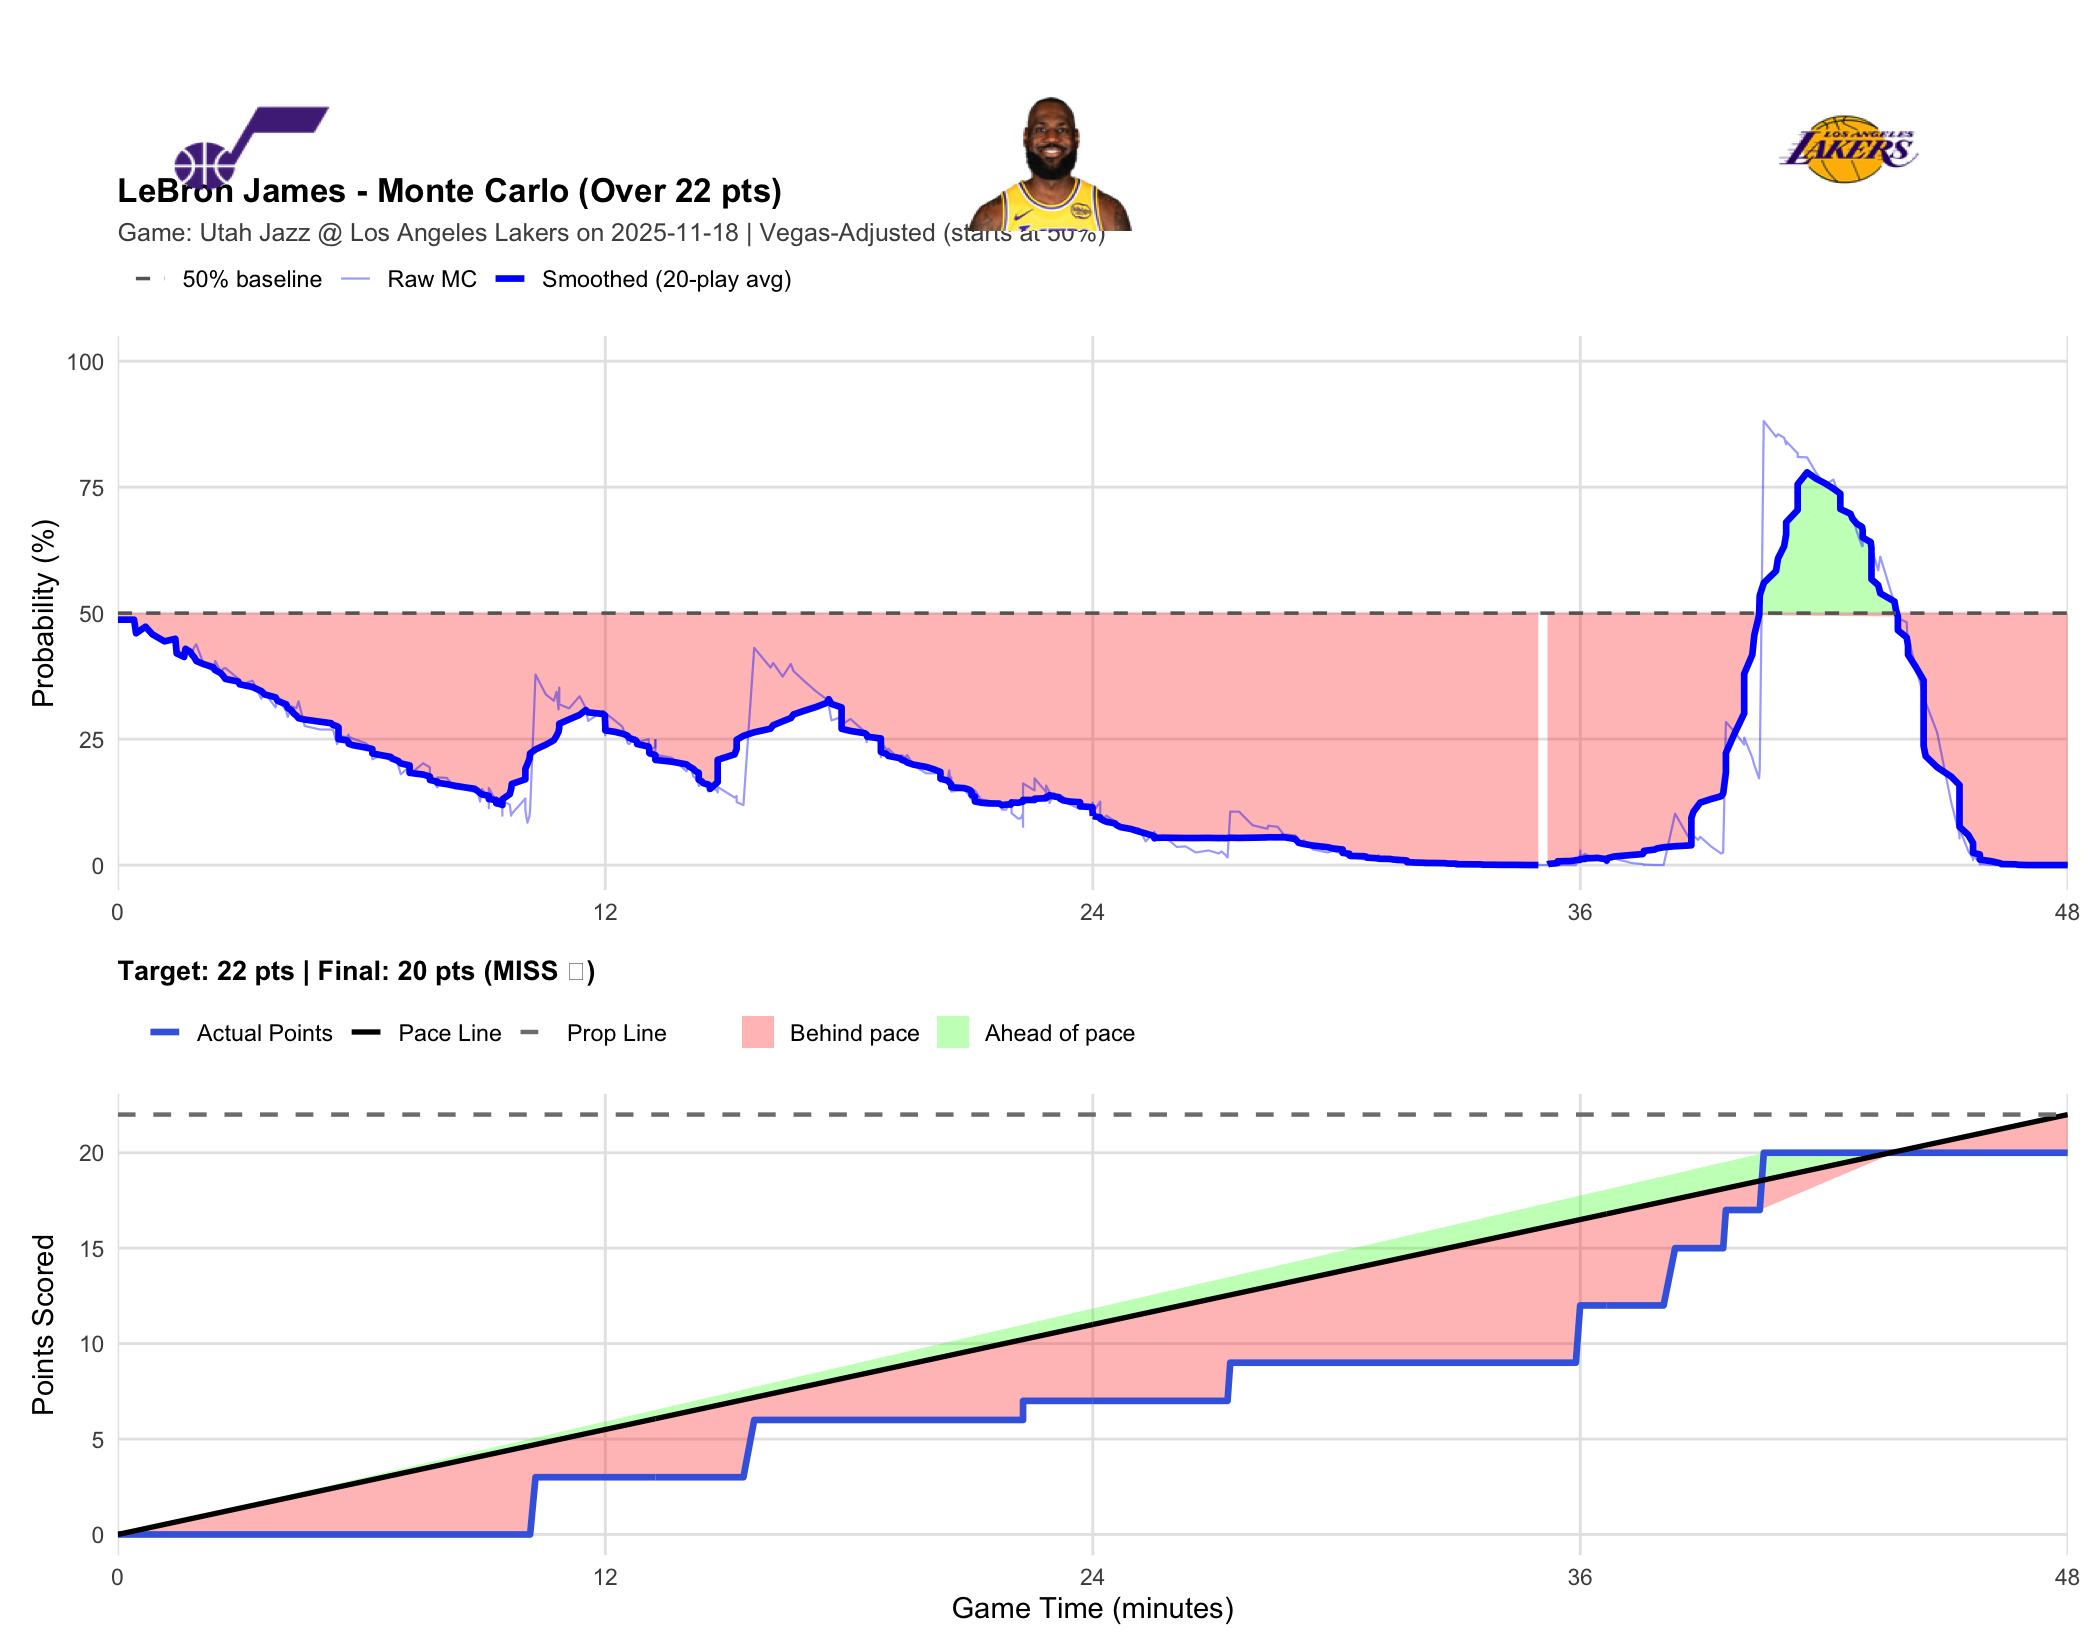

Source data for this figure (header and first rows):
player_name, game_id, game_date, prop_line, game_minute, quarter, cumulative_points, description, prob_over, final_points, result
LeBron James, 401810108, 2025-11-18, 22, 0.0000, 1, 0, Jusuf Nurkic vs. Deandre Ayton (Keyonte …, 0.4870, 20, MISS
LeBron James, 401810108, 2025-11-18, 22, 0.4000, 1, 0, Keyonte George misses 24-foot three poin…, 0.4870, 20, MISS
LeBron James, 401810108, 2025-11-18, 22, 0.4500, 1, 0, Deandre Ayton defensive rebound, 0.4600, 20, MISS
LeBron James, 401810108, 2025-11-18, 22, 0.6833, 1, 0, LeBron James bad pass (Ace Bailey steals…, 0.4730, 20, MISS
LeBron James, 401810108, 2025-11-18, 22, 0.8500, 1, 0, Svi Mykhailiuk makes 27-foot three point…, 0.4580, 20, MISS
LeBron James, 401810108, 2025-11-18, 22, 1.15, 1, 0, Rui Hachimura makes 12-foot jumper (Luka…, 0.4440, 20, MISS
LeBron James, 401810108, 2025-11-18, 22, 1.417, 1, 0, Jusuf Nurkic bad pass (Luka Doncic steal…, 0.4490, 20, MISS
LeBron James, 401810108, 2025-11-18, 22, 1.45, 1, 0, Luka Doncic traveling, 0.4200, 20, MISS
LeBron James, 401810108, 2025-11-18, 22, 1.633, 1, 0, Ace Bailey misses 26-foot three point ju…, 0.4130, 20, MISS
LeBron James, 401810108, 2025-11-18, 22, 1.667, 1, 0, Deandre Ayton defensive rebound, 0.4280, 20, MISS
LeBron James, 401810108, 2025-11-18, 22, 1.783, 1, 0, Rui Hachimura misses layup, 0.4150, 20, MISS
LeBron James, 401810108, 2025-11-18, 22, 1.833, 1, 0, Rui Hachimura offensive rebound, 0.4220, 20, MISS
LeBron James, 401810108, 2025-11-18, 22, 1.883, 1, 0, Austin Reaves misses 25-foot three point…, 0.4330, 20, MISS
LeBron James, 401810108, 2025-11-18, 22, 1.933, 1, 0, Lauri Markkanen defensive rebound, 0.4380, 20, MISS
LeBron James, 401810108, 2025-11-18, 22, 2.1, 1, 0, Svi Mykhailiuk makes 24-foot three point…, 0.4020, 20, MISS
LeBron James, 401810108, 2025-11-18, 22, 2.35, 1, 0, Luka Doncic misses 10-foot two point sho…, 0.3840, 20, MISS
LeBron James, 401810108, 2025-11-18, 22, 2.4, 1, 0, Jusuf Nurkic defensive rebound, 0.4050, 20, MISS
LeBron James, 401810108, 2025-11-18, 22, 2.533, 1, 0, Lauri Markkanen misses 26-foot three poi…, 0.3840, 20, MISS
LeBron James, 401810108, 2025-11-18, 22, 2.6, 1, 0, Jusuf Nurkic offensive rebound, 0.3900, 20, MISS
LeBron James, 401810108, 2025-11-18, 22, 2.65, 1, 0, Keyonte George makes 27-foot three point…, 0.3910, 20, MISS
LeBron James, 401810108, 2025-11-18, 22, 2.967, 1, 0, Luka Doncic misses 26-foot three point j…, 0.3700, 20, MISS
LeBron James, 401810108, 2025-11-18, 22, 3, 1, 0, Jusuf Nurkic defensive rebound, 0.3570, 20, MISS
LeBron James, 401810108, 2025-11-18, 22, 3.317, 1, 0, Ace Bailey makes 3-foot driving dunk (Ke…, 0.3660, 20, MISS
LeBron James, 401810108, 2025-11-18, 22, 3.533, 1, 0, Deandre Ayton makes 15-foot jumper (LeBr…, 0.3300, 20, MISS
LeBron James, 401810108, 2025-11-18, 22, 3.617, 1, 0, Lauri Markkanen makes alley oop layup (K…, 0.3420, 20, MISS
LeBron James, 401810108, 2025-11-18, 22, 3.883, 1, 0, Deandre Ayton misses 13-foot jumper, 0.3130, 20, MISS
LeBron James, 401810108, 2025-11-18, 22, 3.933, 1, 0, Keyonte George defensive rebound, 0.3310, 20, MISS
LeBron James, 401810108, 2025-11-18, 22, 4.15, 1, 0, Keyonte George misses driving floating j…, 0.3050, 20, MISS
LeBron James, 401810108, 2025-11-18, 22, 4.183, 1, 0, Deandre Ayton defensive rebound, 0.2940, 20, MISS
LeBron James, 401810108, 2025-11-18, 22, 4.283, 1, 0, LeBron James misses running pullup jump …, 0.3150, 20, MISS
LeBron James, 401810108, 2025-11-18, 22, 4.333, 1, 0, Svi Mykhailiuk defensive rebound, 0.3130, 20, MISS
LeBron James, 401810108, 2025-11-18, 22, 4.4, 1, 0, Lauri Markkanen misses 23-foot three poi…, 0.3120, 20, MISS
LeBron James, 401810108, 2025-11-18, 22, 4.45, 1, 0, Deandre Ayton defensive rebound, 0.3250, 20, MISS
LeBron James, 401810108, 2025-11-18, 22, 4.6, 1, 0, Luka Doncic makes 12-foot two point shot, 0.2760, 20, MISS
LeBron James, 401810108, 2025-11-18, 22, 4.983, 1, 0, Keyonte George makes 25-foot three point…, 0.2690, 20, MISS
LeBron James, 401810108, 2025-11-18, 22, 5.25, 1, 0, Luka Doncic misses 24-foot three point s…, 0.2690, 20, MISS
LeBron James, 401810108, 2025-11-18, 22, 5.3, 1, 0, Keyonte George defensive rebound, 0.2680, 20, MISS
LeBron James, 401810108, 2025-11-18, 22, 5.4, 1, 0, Svi Mykhailiuk bad pass (Luka Doncic ste…, 0.2400, 20, MISS
LeBron James, 401810108, 2025-11-18, 22, 5.433, 1, 0, Luka Doncic makes free throw 2 of 2, 0.2530, 20, MISS
LeBron James, 401810108, 2025-11-18, 22, 5.433, 1, 0, Luka Doncic makes free throw 1 of 2, 0.2770, 20, MISS
LeBron James, 401810108, 2025-11-18, 22, 5.433, 1, 0, Kyle Anderson enters the game for Ace Ba…, 0.2570, 20, MISS
LeBron James, 401810108, 2025-11-18, 22, 5.433, 1, 0, Lakers Full timeout, 0.2720, 20, MISS
LeBron James, 401810108, 2025-11-18, 22, 5.433, 1, 0, Marcus Smart enters the game for LeBron …, 0.2670, 20, MISS
LeBron James, 401810108, 2025-11-18, 22, 5.433, 1, 0, Keyonte George shooting foul, 0.2780, 20, MISS
LeBron James, 401810108, 2025-11-18, 22, 5.433, 1, 0, Kevin Love enters the game for Jusuf Nur…, 0.2560, 20, MISS
LeBron James, 401810108, 2025-11-18, 22, 5.65, 1, 0, Keyonte George misses 25-foot three poin…, 0.2540, 20, MISS
LeBron James, 401810108, 2025-11-18, 22, 5.683, 1, 0, Lauri Markkanen offensive rebound, 0.2590, 20, MISS
LeBron James, 401810108, 2025-11-18, 22, 5.683, 1, 0, Austin Reaves personal foul, 0.2550, 20, MISS
LeBron James, 401810108, 2025-11-18, 22, 5.783, 1, 0, Lauri Markkanen makes 11-foot pullup jum…, 0.2510, 20, MISS
LeBron James, 401810108, 2025-11-18, 22, 6.1, 1, 0, Luka Doncic makes 9-foot driving floatin…, 0.2420, 20, MISS
LeBron James, 401810108, 2025-11-18, 22, 6.267, 1, 0, Isaiah Collier enters the game for Lauri…, 0.2310, 20, MISS
LeBron James, 401810108, 2025-11-18, 22, 6.267, 1, 0, Marcus Smart personal foul, 0.2340, 20, MISS
LeBron James, 401810108, 2025-11-18, 22, 6.267, 1, 0, Brice Sensabaugh enters the game for Svi…, 0.2100, 20, MISS
LeBron James, 401810108, 2025-11-18, 22, 6.5, 1, 0, Keyonte George makes 24-foot three point…, 0.2180, 20, MISS
LeBron James, 401810108, 2025-11-18, 22, 6.717, 1, 0, Austin Reaves misses 26-foot three point…, 0.2070, 20, MISS
LeBron James, 401810108, 2025-11-18, 22, 6.767, 1, 0, Kevin Love defensive rebound, 0.2170, 20, MISS
LeBron James, 401810108, 2025-11-18, 22, 6.9, 1, 0, Kevin Love misses 27-foot three point pu…, 0.1990, 20, MISS
LeBron James, 401810108, 2025-11-18, 22, 6.967, 1, 0, Austin Reaves defensive rebound, 0.1800, 20, MISS
LeBron James, 401810108, 2025-11-18, 22, 7.183, 1, 0, Austin Reaves makes free throw 2 of 3, 0.1960, 20, MISS
LeBron James, 401810108, 2025-11-18, 22, 7.183, 1, 0, Jaxson Hayes enters the game for Deandre…, 0.1830, 20, MISS
... 442 more rows
